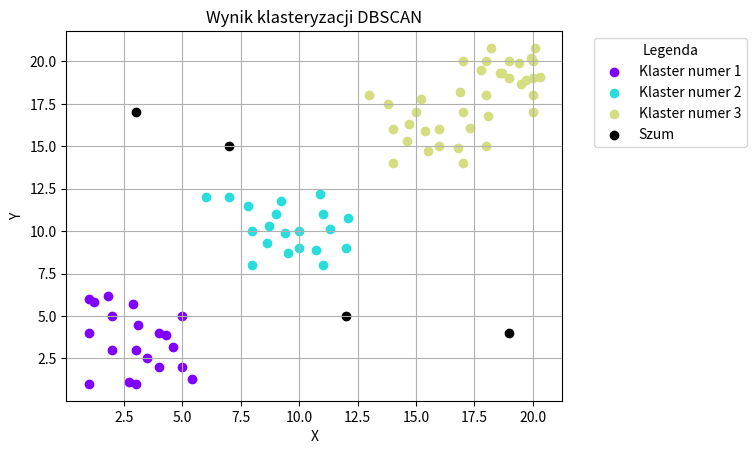

Generate this figure with matplotlib:
import math
import random

import matplotlib.pyplot as plt
import numpy as np

# Funkcja sprawdzająca czy odległość pomiędzy punktem orientacyjnym Q, a między punktem z zestawu danych jest mniejsza lub równa podanemu epsilon.

def RangeQuery(DB, distFunc, Q, eps):
    Point_Neighbors = []
    for point in DB:
        if distFunc(Q, point) <= eps:
            Point_Neighbors.append(point)

    return Point_Neighbors

# Funkcja obliczająca odległość pomiędzy dwoma punktami.

def distFunc(point1, point2):
    return math.sqrt((point1[0] - point2[0])**2 + (point1[1] - point2[1])**2)

# Algorytm klastrujący podane punkty.

def DBSCAN_Algorithm(DB, distFunc, eps, minPts):
    Cluster_Counter = 0
    Labels = [0] * len(DB)

    for i in range(len(DB)):
        if Labels[i] != 0:
            continue

        Neighbors = RangeQuery(DB, distFunc, DB[i], eps)


        if len(Neighbors) < minPts:
            Labels[i] = -1  # -1 - szum
            continue

        Cluster_Counter += 1
        Labels[i] = Cluster_Counter
        Seeds = Neighbors

        j = 0
        while j < len(Seeds):
            Point = Seeds[j]

            if Labels[DB.index(Point)] == -1:
                Labels[DB.index(Point)] = Cluster_Counter

            elif Labels[DB.index(Point)] == 0:
                Labels[DB.index(Point)] = Cluster_Counter
                Point_Neighbors = RangeQuery(DB, distFunc, Point, eps)

                if len(Point_Neighbors) >= minPts:
                    Seeds.extend(Point_Neighbors)

            j += 1

    return Labels

# Rysowanie wykresu z klastrami

def plot_clusters(DB, labels):
    # Pobieramy unikalne etykiety klastrów (w tym szum -1)
    unique_labels = set(labels)

    # Przypisujemy różne kolory do klastrów
    colors = plt.cm.rainbow(np.linspace(0, 1, len(unique_labels)))

    for label, color in zip(unique_labels, colors):
        # Wybieramy punkty należące do danego klastra
        cluster_points = [DB[i] for i in range(len(DB)) if labels[i] == label]

        # Szum (punkty oznaczone jako -1) będzie czarny
        if label == -1:
            color = 'black'
            cluster_label = "Szum"
        else:
            cluster_label = f"Klaster numer {label}"

        cluster_points = np.array(cluster_points)

        # Rysowanie punktów na wykresie
        plt.scatter(cluster_points[:, 0], cluster_points[:, 1], c=[color], label=cluster_label)

    # Ustawienia wykresu
    plt.title("Wynik klasteryzacji DBSCAN")
    plt.xlabel("X")
    plt.ylabel("Y")
    plt.legend(loc='upper left', bbox_to_anchor=(1.05, 1), title="Legenda")
    plt.grid(True)
    plt.show()



DB = [
    # Klaster 0
    [1, 1], [3, 3], [2, 5], [4, 2], [1, 6], [5, 5], [3, 1], [2, 3], [1, 4],
    [4, 4], [3.5, 2.5], [1.2, 5.8], [2.7, 1.1], [4.6, 3.2], [3.1, 4.5],
    [5, 2], [1.8, 6.2], [2.9, 5.7], [4.3, 3.9], [5.4, 1.3],

    # Klaster 1
    [8, 8], [10, 9], [9, 11], [11, 8], [10, 10], [7, 12], [12, 9], [8, 10],
    [9.5, 8.7], [11.3, 10.1], [10.7, 8.9], [9.2, 11.8], [8.6, 9.3], [11, 11],
    [7.8, 11.5], [12.1, 10.8], [10.9, 12.2], [8.7, 10.3], [9.4, 9.9],

    # Klaster 2
    [14, 14], [16, 15], [15, 17], [17, 14], [16, 16], [13, 18], [18, 15],
    [14, 16], [15.5, 14.7], [17.3, 16.1], [16.8, 14.9], [15.2, 17.8],
    [14.6, 15.3], [17, 17], [13.8, 17.5], [18.1, 16.8], [16.9, 18.2],
    [14.7, 16.3], [15.4, 15.9],

    # Klaster 3
    [18, 18], [20, 19], [19, 20], [20, 18], [19, 19], [17, 20], [20, 17],
    [18, 20], [19.5, 18.7], [20.3, 19.1], [19.7, 18.9], [18.2, 20.8],
    [18.6, 19.3], [20, 20], [17.8, 19.5], [20.1, 20.8], [19.9, 20.2],
    [18.7, 19.3], [19.4, 19.9],

    # Punkty szumu
    [3, 17], [12, 5], [7, 15], [6, 12], [19, 4]
]




# for x in range(1,100):
#     DB.append([random.uniform(1.00, 100.00), random.uniform(1.00,100.00)])

print(DB)


eps = 2
minPts = 2


labels = DBSCAN_Algorithm(DB, distFunc, eps, minPts)

print("Etykiety klastrów:", labels)

plot_clusters(DB, labels)



